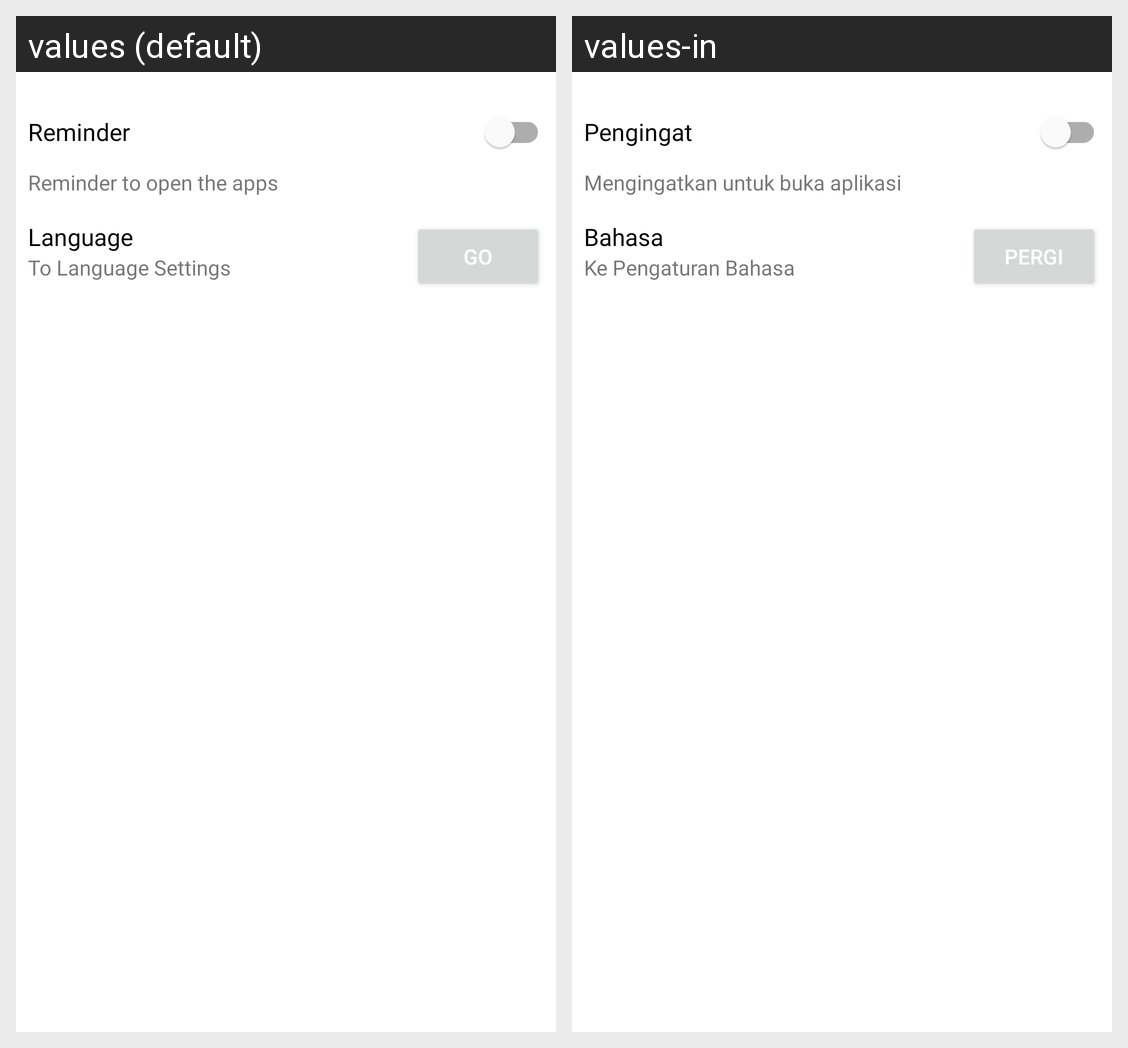

Here is an Android app screen in its default locale and in the app's own translations. Write out the translated-string differences for the strings that appear on this screen.
Android screen res/layout/activity_settings.xml rendered under 2 locales, left to right: values (default), values-in. Device: Nexus 5 (rendered at 1080×1920; each locale shown at half size, 540×960, under a caption strip naming it); theme Theme.MyGithubApp.
Strings drawn on this screen, with the default value and each locale's value (text and hints the layout hard-codes, and strings that could not be matched under every locale, appear in the picture but are not listed):

reminder_desc
  values: Reminder to open the apps
  values-in: Mengingatkan untuk buka aplikasi

pengingat
  values: Reminder
  values-in: Pengingat

pengaturan_bahasa
  values: Language
  values-in: Bahasa

go
  values: Go
  values-in: Pergi

ke_pengaturan_bahasa
  values: To Language Settings
  values-in: Ke Pengaturan Bahasa
